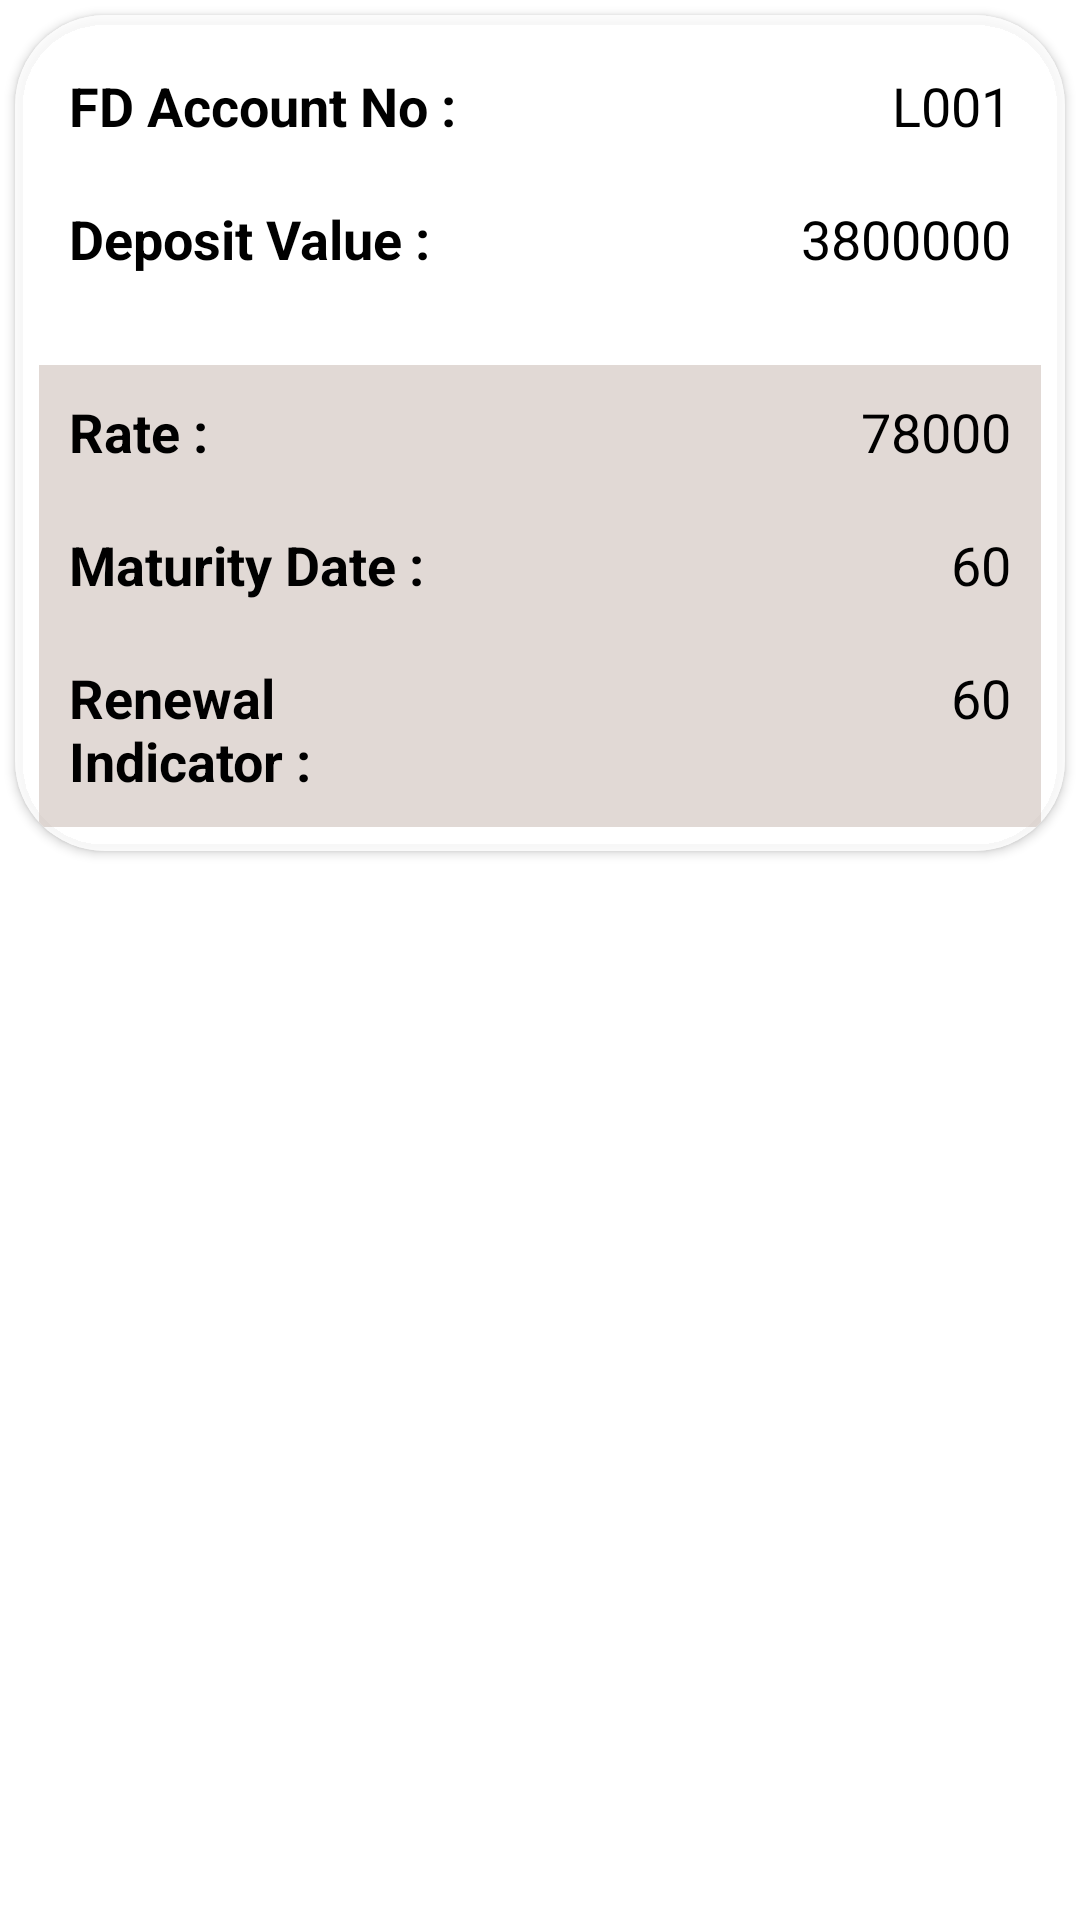

Reconstruct the res/layout file that produces this screen, plus the resources it refers to.
<!-- AndroidManifest.xml: application theme Theme.FintrexFinance -->
<!-- res/layout/fd_list.xml -->
<?xml version="1.0" encoding="utf-8"?>
<LinearLayout xmlns:android="http://schemas.android.com/apk/res/android"
    xmlns:app="http://schemas.android.com/apk/res-auto"
    android:layout_width="match_parent"
    android:layout_height="wrap_content"
    android:orientation="vertical"
    android:layout_margin="10dp">

    <androidx.cardview.widget.CardView
        android:layout_width="match_parent"
        android:layout_height="wrap_content"
        android:layout_margin="5dp"
        android:elevation="10dp"
        app:cardBackgroundColor="@color/whitetrans"
        app:cardCornerRadius="30dp">

        <RelativeLayout
            android:id="@+id/fdmore"
            android:layout_width="match_parent"
            android:layout_height="wrap_content"
            android:padding="8dp"
            android:background="@color/whitetrans">

            <LinearLayout
                android:id="@+id/linear1"
                android:layout_width="match_parent"
                android:layout_height="wrap_content"
                android:orientation="horizontal"
                android:weightSum="2">

                <TextView
                    android:id="@+id/topicFdNo"
                    android:layout_width="match_parent"
                    android:layout_height="wrap_content"
                    android:layout_weight="1"
                    android:padding="10dp"
                    android:text="FD Account No : "
                    android:textAppearance="@style/Base.TextAppearance.AppCompat.Medium"
                    android:textColor="#000000"
                    android:textStyle="bold" />

                <TextView
                    android:id="@+id/valueFdNo"
                    android:layout_width="match_parent"
                    android:layout_height="wrap_content"
                    android:layout_weight="1"
                    android:gravity="end"
                    android:padding="10dp"
                    android:text="L001"
                    android:textAlignment="viewEnd"
                    android:textAppearance="@style/Base.TextAppearance.AppCompat.Medium"
                    android:textColor="#000000" />

            </LinearLayout>

            <LinearLayout
                android:id="@+id/linear2"
                android:layout_width="match_parent"
                android:layout_height="wrap_content"
                android:layout_below="@+id/linear1"
                android:orientation="horizontal"
                android:weightSum="2">

                <TextView
                    android:id="@+id/topicFdValue"
                    android:layout_width="match_parent"
                    android:layout_height="wrap_content"
                    android:layout_weight="1"
                    android:padding="10dp"
                    android:text="Deposit Value : "
                    android:textAppearance="@style/Base.TextAppearance.AppCompat.Medium"
                    android:textColor="#000000"
                    android:textStyle="bold" />

                <TextView
                    android:id="@+id/valueFdValue"
                    android:layout_width="match_parent"
                    android:layout_height="wrap_content"
                    android:layout_gravity="end"
                    android:layout_weight="1"
                    android:padding="10dp"
                    android:text="3800000"
                    android:textAlignment="viewEnd"
                    android:textAppearance="@style/Base.TextAppearance.AppCompat.Medium"
                    android:textColor="#000000" />

            </LinearLayout>

            <androidx.constraintlayout.widget.ConstraintLayout
                android:id="@+id/fdexpandableLayout"
                android:layout_width="match_parent"
                android:layout_height="wrap_content"
                android:layout_below="@id/linear2"
                android:layout_marginTop="20dp"
                android:visibility="visible"
                android:background="@color/transparent2">

                <LinearLayout
                    android:id="@+id/linear3"
                    android:layout_width="match_parent"
                    android:layout_height="wrap_content"
                    android:orientation="horizontal"
                    android:weightSum="2"
                    app:layout_constraintEnd_toEndOf="parent"
                    app:layout_constraintStart_toStartOf="parent"
                    app:layout_constraintTop_toTopOf="parent">

                    <TextView
                        android:id="@+id/topicFdRate"
                        android:layout_width="match_parent"
                        android:layout_height="wrap_content"
                        android:layout_weight="1"
                        android:padding="10dp"
                        android:text="Rate : "
                        android:textAppearance="@style/Base.TextAppearance.AppCompat.Medium"
                        android:textColor="#000000"
                        android:textStyle="bold" />

                    <TextView
                        android:id="@+id/valueFdRate"
                        android:layout_width="match_parent"
                        android:layout_height="wrap_content"
                        android:layout_weight="1"
                        android:gravity="end"
                        android:padding="10dp"
                        android:text="78000"
                        android:textAlignment="viewEnd"
                        android:textAppearance="@style/Base.TextAppearance.AppCompat.Medium"
                        android:textColor="#000000" />

                </LinearLayout>

                <LinearLayout
                    android:id="@+id/linear4"
                    android:layout_width="match_parent"
                    android:layout_height="wrap_content"
                    android:orientation="horizontal"
                    android:weightSum="2"
                    app:layout_constraintEnd_toEndOf="parent"
                    app:layout_constraintStart_toStartOf="parent"
                    app:layout_constraintTop_toBottomOf="@id/linear3">

                    <TextView
                        android:id="@+id/topicFdMaturity"
                        android:layout_width="match_parent"
                        android:layout_height="wrap_content"
                        android:layout_weight="1"
                        android:padding="10dp"
                        android:text="Maturity Date : "
                        android:textAppearance="@style/Base.TextAppearance.AppCompat.Medium"
                        android:textColor="#000000"
                        android:textStyle="bold" />

                    <TextView
                        android:id="@+id/valueFdMaturity"
                        android:layout_width="match_parent"
                        android:layout_height="wrap_content"
                        android:layout_weight="1"
                        android:gravity="end"
                        android:padding="10dp"
                        android:text="60"
                        android:textAlignment="viewEnd"
                        android:textAppearance="@style/Base.TextAppearance.AppCompat.Medium"
                        android:textColor="#000000" />

                </LinearLayout>

                <LinearLayout
                    android:id="@+id/linear5"
                    android:layout_width="match_parent"
                    android:layout_height="wrap_content"
                    android:orientation="horizontal"
                    android:weightSum="2"
                    app:layout_constraintEnd_toEndOf="parent"
                    app:layout_constraintStart_toStartOf="parent"
                    app:layout_constraintTop_toBottomOf="@id/linear4">

                    <TextView
                        android:id="@+id/topicFdRenewal"
                        android:layout_width="match_parent"
                        android:layout_height="wrap_content"
                        android:layout_weight="1"
                        android:padding="10dp"
                        android:text="Renewal Indicator : "
                        android:textAppearance="@style/Base.TextAppearance.AppCompat.Medium"
                        android:textColor="#000000"
                        android:textStyle="bold" />

                    <TextView
                        android:id="@+id/valueFdRenewal"
                        android:layout_width="match_parent"
                        android:layout_height="wrap_content"
                        android:layout_weight="1"
                        android:gravity="end"
                        android:padding="10dp"
                        android:text="60"
                        android:textAlignment="viewEnd"
                        android:textAppearance="@style/Base.TextAppearance.AppCompat.Medium"
                        android:textColor="#000000" />

                </LinearLayout>

            </androidx.constraintlayout.widget.ConstraintLayout>

        </RelativeLayout>

    </androidx.cardview.widget.CardView>

</LinearLayout>
<!-- resources referenced by this layout -->
<resources>
  <color name="transparent2">#77BFAEA5</color>
  <color name="whitetrans">#99ffffff</color>
  <style name="Theme.FintrexFinance" parent="Theme.MaterialComponents.Light.NoActionBar">
          
          <item name="colorPrimary">@color/purple</item>
          <item name="colorPrimaryVariant">@color/purple1</item>
          <item name="colorOnPrimary">@color/white</item>
          
          <item name="colorSecondary">@color/orange</item>
          <item name="colorSecondaryVariant">@color/grey1</item>
          <item name="colorOnSecondary">@color/black</item>
          <item name="android:windowAnimationStyle">@style/animation</item>
          
          <item name="android:statusBarColor" tools:targetApi="l">@color/purpletop</item>
          
          <item name="android:textViewStyle">@style/RobotoTextViewStyle</item>
          <item name="android:buttonStyle">@style/RobotoButtonStyle</item>
  
      </style>
  <color name="purple">#550a8a</color>
  <color name="purple1">#6c4892</color>
  <color name="white">#ffffff</color>
  <color name="orange">#f1592c</color>
  <color name="grey1">#958074</color>
  <color name="black">#000000</color>
  <style name="animation">
          <item name="android:windowEnterAnimation">@android:anim/fade_in</item>
          <item name="android:windowExitAnimation">@android:anim/fade_out</item>
      </style>
  <color name="purpletop">#6a2cba</color>
  <style name="RobotoTextViewStyle" parent="android:Widget.TextView">
          <item name="android:fontFamily">@font/arial</item>
      </style>
  <style name="RobotoButtonStyle" parent="Widget.AppCompat.Button">
          <item name="android:fontFamily">@font/arial</item>
      </style>
</resources>
